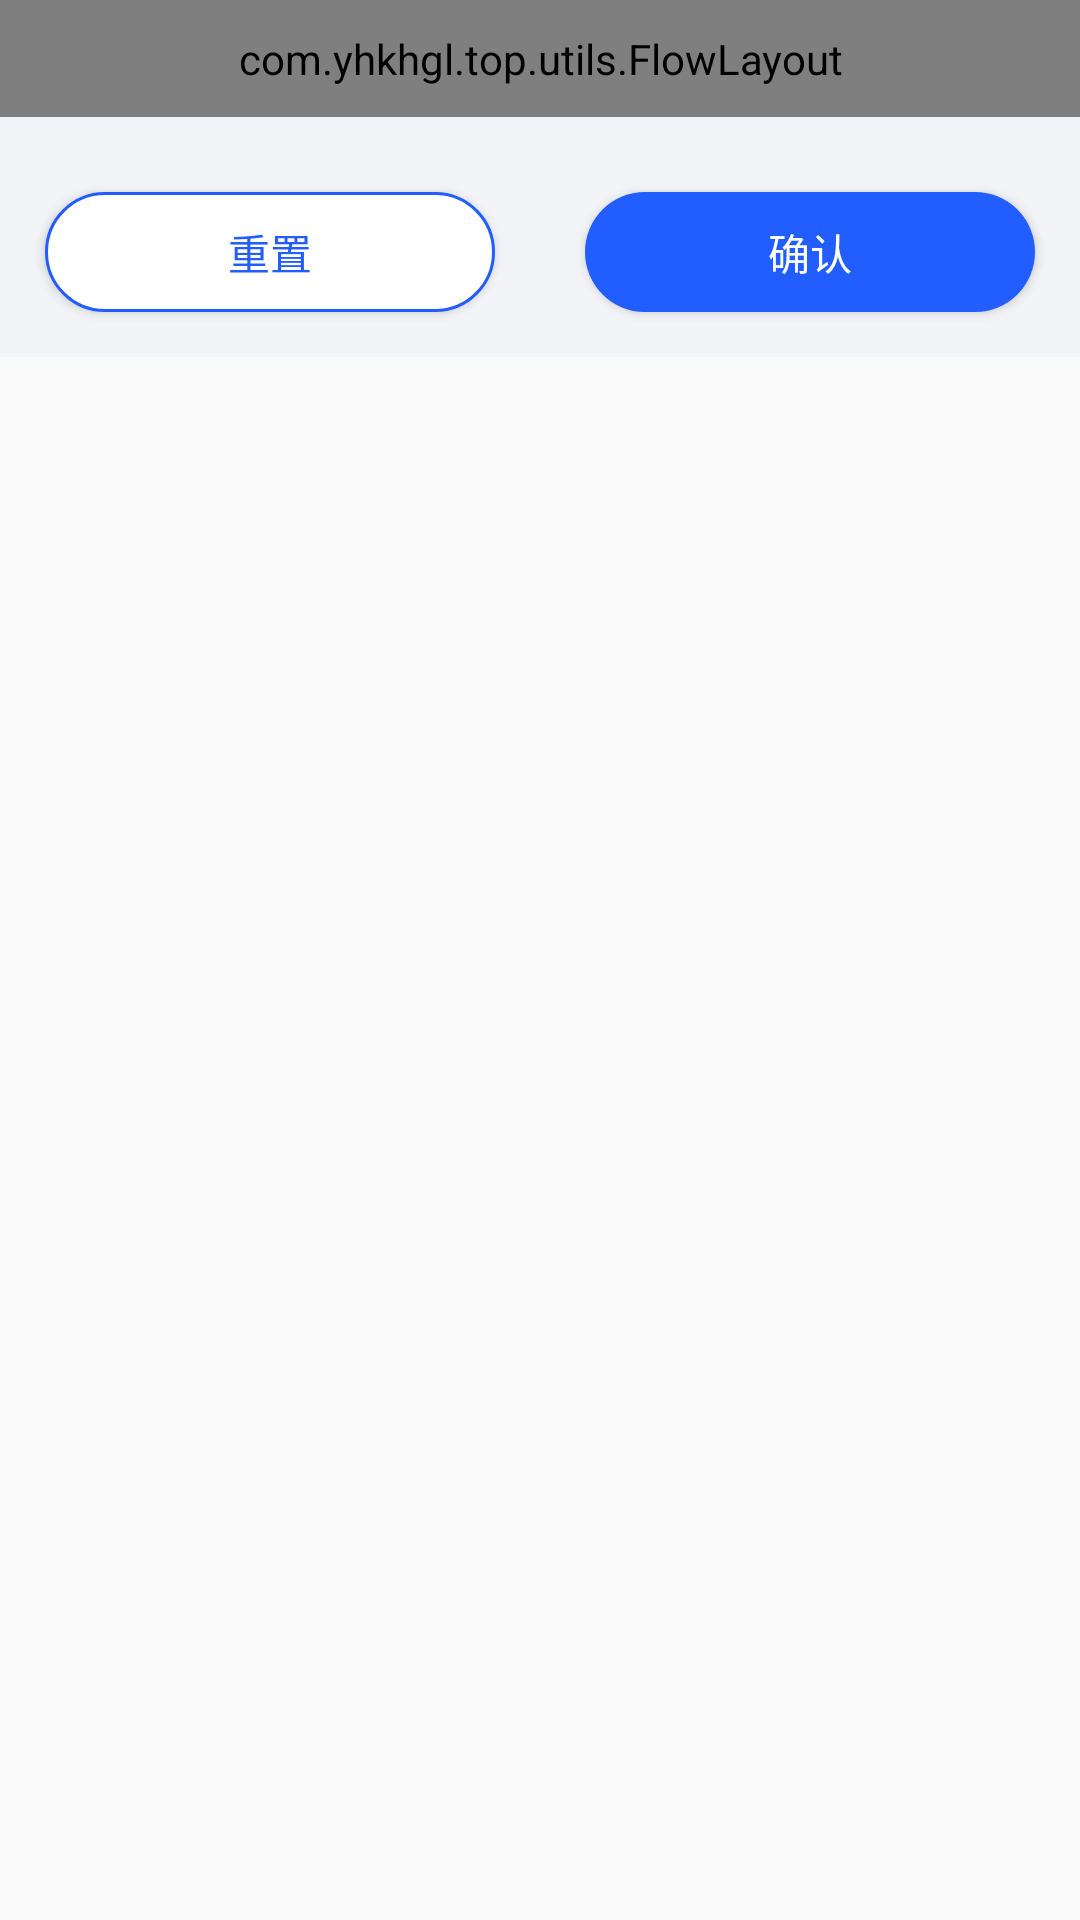

Layout XML and referenced resources for this Android screen:
<!-- AndroidManifest.xml: application theme AppTheme -->
<!-- res/layout/pop_dengji.xml -->
<?xml version="1.0" encoding="utf-8"?>
<LinearLayout xmlns:android="http://schemas.android.com/apk/res/android"
    android:orientation="vertical" android:layout_width="match_parent"

    android:layout_height="wrap_content">
    <com.yhkhgl.top.utils.FlowLayout
        android:paddingTop="10dp"
        android:paddingBottom="10dp"
        android:background="#FFF3F4F8"
        android:orientation="vertical"
        android:id="@+id/ll_dengji_content"
        android:layout_width="match_parent"
        android:layout_height="wrap_content">
    </com.yhkhgl.top.utils.FlowLayout>
    <LinearLayout
        android:paddingTop="20dp"
        android:paddingBottom="10dp"
        android:background="#FFF3F4F8"
        android:layout_width="match_parent"
        android:layout_height="80dp">
        <LinearLayout
            android:gravity="center"
            android:layout_weight="1"
            android:layout_width="0dp"
            android:layout_height="match_parent">
            <Button
                android:id="@+id/btn_clear"
                android:textColor="#FF215DFF"
                android:textSize="14sp"
                android:layout_marginRight="15dp"
                android:layout_marginLeft="15dp"
                android:text="重置"
                android:background="@drawable/btn_bg"
                android:layout_width="match_parent"
                android:layout_height="40dp"></Button>
        </LinearLayout>
        <LinearLayout
            android:gravity="center"
            android:layout_weight="1"
            android:layout_width="0dp"
            android:layout_height="match_parent">
            <Button
                android:id="@+id/btn_true"
                android:textSize="14sp"
                android:textColor="@color/colorWhite"
                android:layout_marginRight="15dp"
                android:layout_marginLeft="15dp"
                android:text="确认"
                android:background="@drawable/btn_bg_two"
                android:layout_width="match_parent"
                android:layout_height="40dp"></Button>

        </LinearLayout>
    </LinearLayout>
</LinearLayout>
<!-- resources referenced by this layout -->
<resources>
  <color name="colorWhite">#fff</color>
  <!-- drawable btn_bg (drawable) -->
  <?xml version="1.0" encoding="utf-8"?>
  <shape xmlns:android="http://schemas.android.com/apk/res/android"
      android:shape="rectangle">
      <solid android:color="@color/colorWhite"></solid>
      <stroke android:width="1dp" android:color="#FF215DFF"></stroke>
      <corners
          android:radius="21dp" />
  </shape>
  <!-- drawable btn_bg_two (drawable) -->
  <?xml version="1.0" encoding="utf-8"?>
  <shape xmlns:android="http://schemas.android.com/apk/res/android"
      android:shape="rectangle">
      <solid android:color="#FF215DFF"></solid>
  
      <corners
          android:radius="21dp" />
  </shape>
  <style name="AppTheme" parent="Theme.AppCompat.Light.NoActionBar">
          
  
          
  
          
          <item name="colorPrimary">@color/bg_85736</item>
          <item name="colorPrimaryDark">@color/bg_85736</item>
          <item name="colorAccent">@color/bg_85736</item>
          <item name="android:windowContentTransitions">true</item>
      </style>
  <color name="bg_85736">#E85736</color>
</resources>
